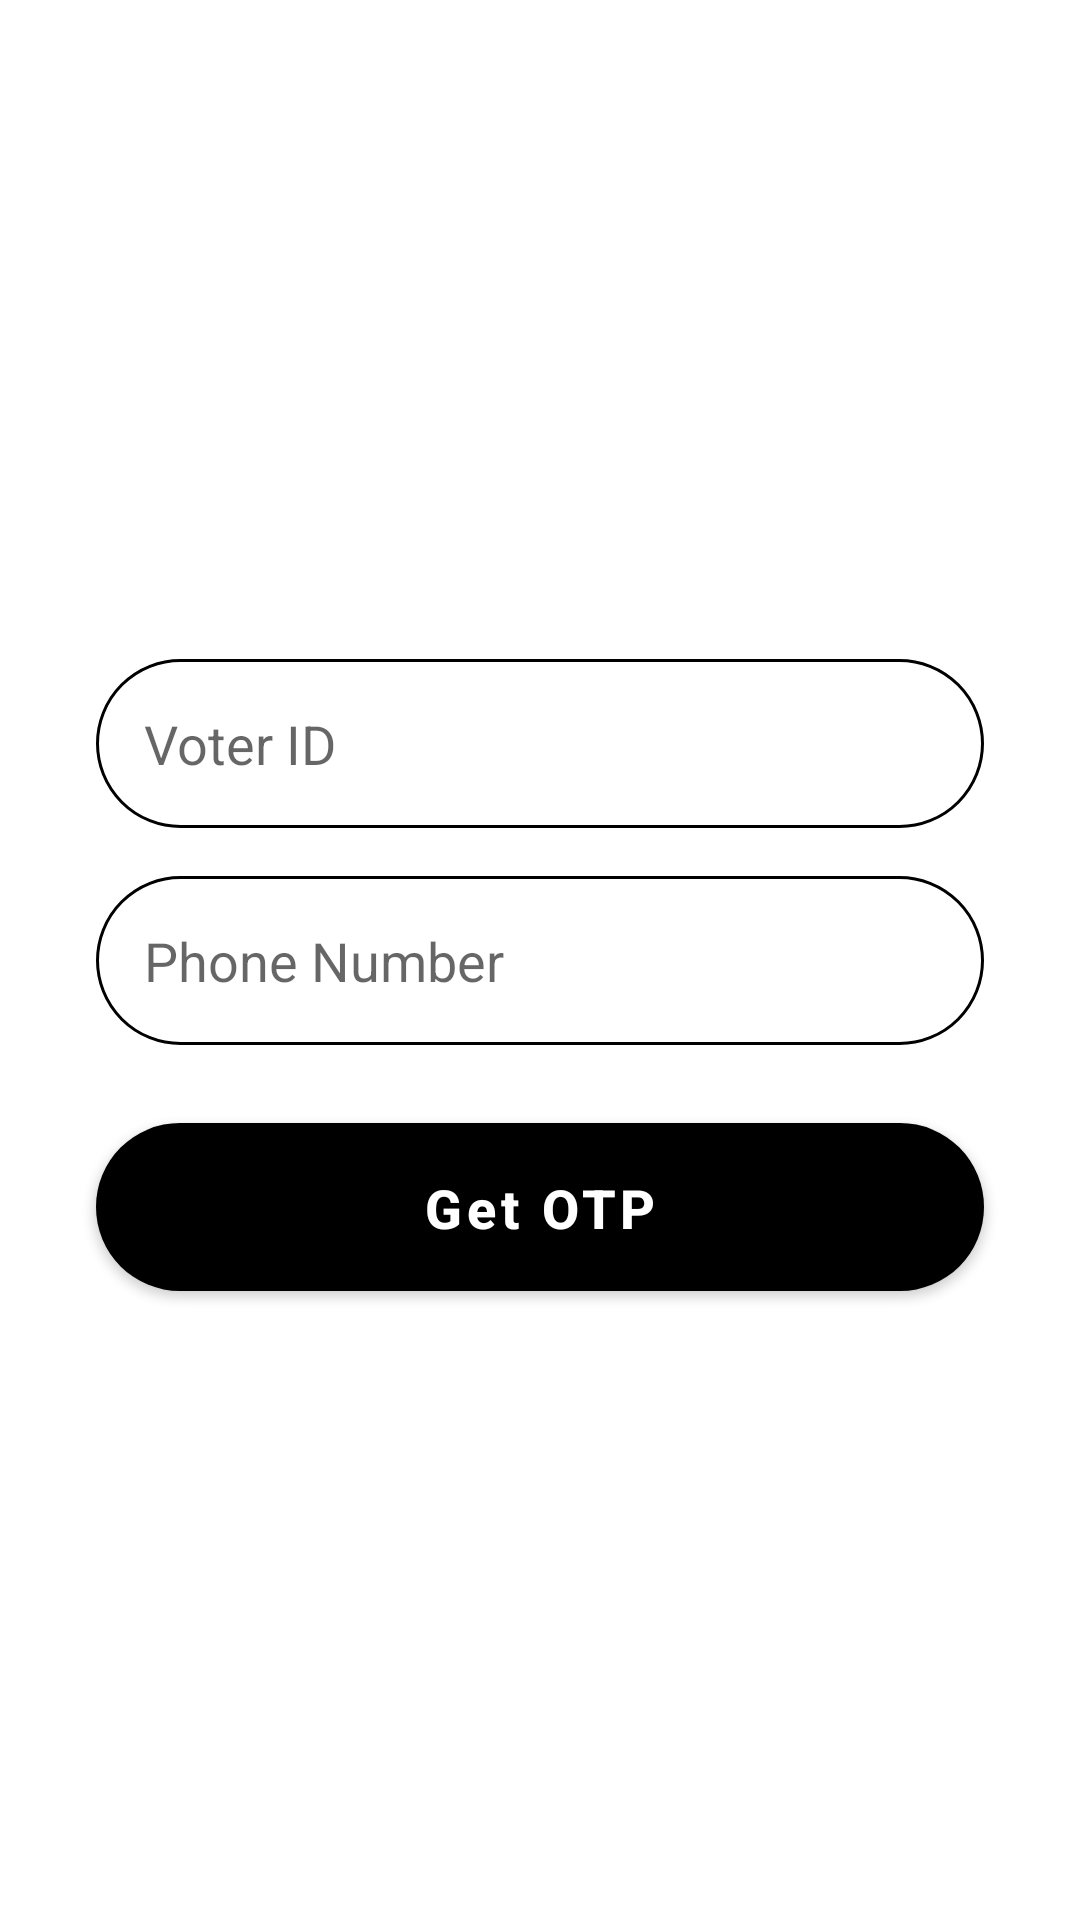

Layout XML and referenced resources for this Android screen:
<!-- AndroidManifest.xml: application theme Theme.OnlineVotingSystem -->
<!-- res/layout/activity_voter.xml -->
<?xml version="1.0" encoding="utf-8"?>

<androidx.constraintlayout.widget.ConstraintLayout xmlns:android="http://schemas.android.com/apk/res/android"
    xmlns:app="http://schemas.android.com/apk/res-auto"
    xmlns:tools="http://schemas.android.com/tools"
    android:layout_width="match_parent"
    android:layout_height="match_parent"
    tools:context=".AdminLoginActivity">

    <androidx.constraintlayout.widget.ConstraintLayout
        android:layout_width="match_parent"
        android:layout_height="wrap_content"
        app:layout_constraintBottom_toBottomOf="parent"
        app:layout_constraintLeft_toLeftOf="parent"
        app:layout_constraintRight_toRightOf="parent"
        app:layout_constraintTop_toTopOf="parent">

        <EditText
            android:id="@+id/editTextVoterId"
            android:layout_width="match_parent"
            android:layout_height="wrap_content"
            android:layout_marginStart="32dp"
            android:layout_marginLeft="32dp"
            android:layout_marginTop="16dp"
            android:layout_marginEnd="32dp"
            android:layout_marginRight="32dp"
            android:background="@drawable/round_border"
            android:drawablePadding="16dp"
            android:ems="10"
            android:hint="@string/voter_id"
            android:imeOptions="actionNext"
            android:importantForAutofill="no"
            android:inputType="text"
            android:padding="16dp"
            app:layout_constraintBottom_toTopOf="@id/editTextPhoneNumber"
            app:layout_constraintEnd_toEndOf="parent"
            app:layout_constraintStart_toStartOf="parent"
            app:layout_constraintTop_toTopOf="parent" />

        <EditText
            android:id="@+id/editTextPhoneNumber"
            android:layout_width="match_parent"
            android:layout_height="wrap_content"
            android:layout_marginStart="32dp"
            android:layout_marginLeft="32dp"
            android:layout_marginTop="16dp"
            android:layout_marginEnd="32dp"
            android:layout_marginRight="32dp"
            android:autofillHints=""
            android:background="@drawable/round_border"
            android:drawablePadding="16dp"
            android:ems="10"
            android:hint="@string/phone_number"
            android:inputType="text|phone"
            android:padding="16dp"
            app:layout_constraintBottom_toTopOf="@id/buttonGetOtp"
            app:layout_constraintEnd_toEndOf="parent"
            app:layout_constraintStart_toStartOf="parent"
            app:layout_constraintTop_toBottomOf="@id/editTextVoterId" />

        <com.google.android.material.button.MaterialButton
            android:id="@+id/buttonGetOtp"
            android:layout_width="match_parent"
            android:layout_height="68dp"
            android:layout_marginStart="32dp"
            android:layout_marginLeft="32dp"
            android:layout_marginTop="20dp"
            android:layout_marginEnd="32dp"
            android:layout_marginRight="32dp"
            android:padding="16dp"
            android:text="@string/get_otp"
            android:textAllCaps="false"
            android:textColor="@color/white"
            android:textSize="18sp"
            android:textStyle="bold"
            app:backgroundTint="@color/black"
            app:cornerRadius="32dp"
            app:layout_constraintEnd_toEndOf="parent"
            app:layout_constraintStart_toStartOf="parent"
            app:layout_constraintTop_toBottomOf="@+id/editTextPhoneNumber" />

    </androidx.constraintlayout.widget.ConstraintLayout>



</androidx.constraintlayout.widget.ConstraintLayout>
<!-- resources referenced by this layout -->
<resources>
  <color name="white">#FFFFFFFF</color>
  <!-- drawable round_border (drawable) -->
  <?xml version="1.0" encoding="utf-8"?>
  
  <shape xmlns:android="http://schemas.android.com/apk/res/android"
      android:shape="rectangle">
      <stroke
          android:width="1dp"
          android:color="@color/black_dark" />
      <corners android:radius="100dp" />
  </shape>
  <string name="get_otp">Get OTP</string>
  <string name="phone_number">Phone Number</string>
  <string name="voter_id">Voter ID</string>
  <style name="Theme.OnlineVotingSystem" parent="Theme.MaterialComponents.DayNight.DarkActionBar">
          
          <item name="colorPrimary">@color/black_light</item>
          <item name="colorPrimaryDark">@color/black_light</item>
          <item name="colorAccent">@color/white</item>
          
          <item name="android:actionBarStyle">@style/Theme.OnlineVotingSystem.ActionBar</item>
          <item name="otpViewStyle">@style/OtpWidget.OtpView</item>
      </style>
  <color name="black_dark">#000000</color>
  <color name="black_light">#2c2c2c</color>
  <style name="Theme.OnlineVotingSystem.ActionBar" parent="Widget.AppCompat.ActionBar">
          <item name="android:background">@color/black_light</item>
      </style>
  <!-- not gathered from this repository: default colours our renderer supplied (Android Studio template values) -->
  <color name="black">#FF000000</color>
</resources>
